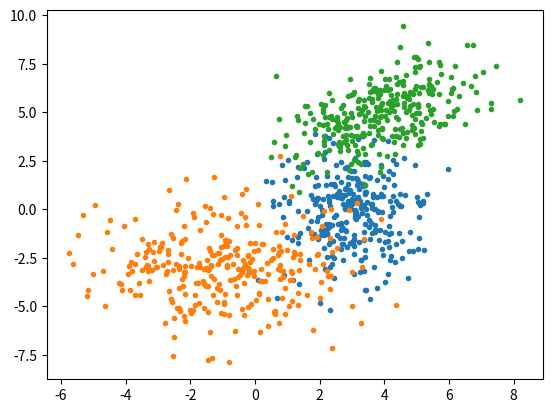

This chart was generated by the following Python code: (Note: this script raises an exception after producing the figure.)
import numpy as np
import matplotlib.pyplot as plt

def generate_data():
    mean1 = [3, 0]
    mean2 = [-1, -3]
    mean3 = [4, 5]
    sigma1 = np.diag((1, 4))
    sigma2 = np.diag((4, 3))
    sigma3 = np.array([[2, 1], [1, 2]])
    # mean1 = [3, 0]
    # mean2 = [4, 5]
    # mean3 = [-5, -6]
    # sigma1 = np.eye(2)
    # sigma2 = np.eye(2)
    # sigma3 = np.eye(2)
    # sigma1 = np.diag((0.1, 0.2))
    # sigma2 = np.diag((0.3, 0.4))
    # sigma3 = np.array([[0.4, 0.3], [0.3, 0.4]])
    
    norm1 = np.random.multivariate_normal(mean1, sigma1, 300)
    norm2 = np.random.multivariate_normal(mean2, sigma2, 300)
    norm3 = np.random.multivariate_normal(mean3, sigma3, 300)
    x1, y1 = norm1.T
    x2, y2 = norm2.T
    x3, y3 = norm3.T
    data = np.vstack((norm1, norm2, norm3))
    np.save('data.npy', data)
    
    plt.plot(x1, y1, '.')
    plt.plot(x2, y2, '.')
    plt.plot(x3, y3, '.')
    plt.savefig('data.png')
    return data
    

class mog:
    def __init__(self, feas, dim, k, reg):
        self.feas = feas
        self.dim = dim
        self.k = k
        self.reg = reg
    
    def fit(self):
        center_idx = np.random.choice(self.feas.shape[0], self.k)
        self.centers = self.feas[center_idx, :]
        
        dis = np.zeros((self.feas.shape[0], self.k))
        for i in xrange(self.k):
            dis[:, i] = np.sum((self.feas - self.centers[i]) ** 2, axis=1)
        self.label = dis.argmin(axis=1)
        
        self.mean = self.centers
        self.sigma = np.zeros((self.feas.shape[1], self.feas.shape[1], self.k))
        self.prior = np.zeros((self.k,))
        for i in xrange(self.k):
            clus = self.feas[self.label == i]
            self.sigma[:, :, i] = np.cov(clus.T) + np.eye(self.feas.shape[1]) * self.reg
            self.prior[i] = 1. * clus.shape[0] / self.feas.shape[0]
            
        prob = self._EM()
        self.label = prob.argmax(axis=1)
        
        
    def _EM(self):
        
        pre_likelihood = np.inf
        while True:
            prob = self._prob()
            exp = prob * self.prior
            exp /= exp.sum(axis=1).reshape(exp.shape[0], 1)
            
            sum_k = exp.sum(axis=0)
            self.prior = sum_k / self.feas.shape[0]
            self.mean = np.diag(1. / sum_k).dot(exp.T).dot(self.feas)
            
            for i in xrange(self.k):
                shift = self.feas - self.mean[i, :]
                self.sigma[:, :, i] = shift.T.dot(np.diag(exp[:, i])).dot(shift) / sum_k[i] + np.eye(self.feas.shape[1]) * self.reg
                
            new_likelihood = np.log(prob * self.prior.T).sum()
            
            if np.abs(new_likelihood - pre_likelihood) < 1e-10:
                break
            pre_likelihood = new_likelihood
            
        return prob
        
        
    def _prob(self):
        prob = np.zeros((self.feas.shape[0], self.k))
        for i in xrange(self.k):
            shift = np.mat(self.feas - self.mean[i, :])
            exp_item = np.diag(shift * np.mat(self.sigma[:, :, i]).I * shift.T)
            coef = (2 * np.pi) ** (-self.feas.shape[1] / 2.) / np.sqrt(np.linalg.det(self.sigma[:, :, i]))
            prob[:, i] = coef * np.exp(-0.5 * exp_item)#.reshape((self.feas.shape[0]))
        return prob
    
    def show(self):
        plt.figure()
        for i in xrange(self.k):
            norm = self.feas[self.label == i]
            plt.plot(norm[:, 0], norm[:, 1], '.')
        # plt.show()

if __name__ == "__main__":
    feas = generate_data()
    gmm = mog(feas, 2, 3, 0.2)
    gmm.fit()
    gmm.show()
    gmm2 = mog(feas, 2, 3, 0)
    gmm2.fit()
    gmm2.show()    
    plt.show()